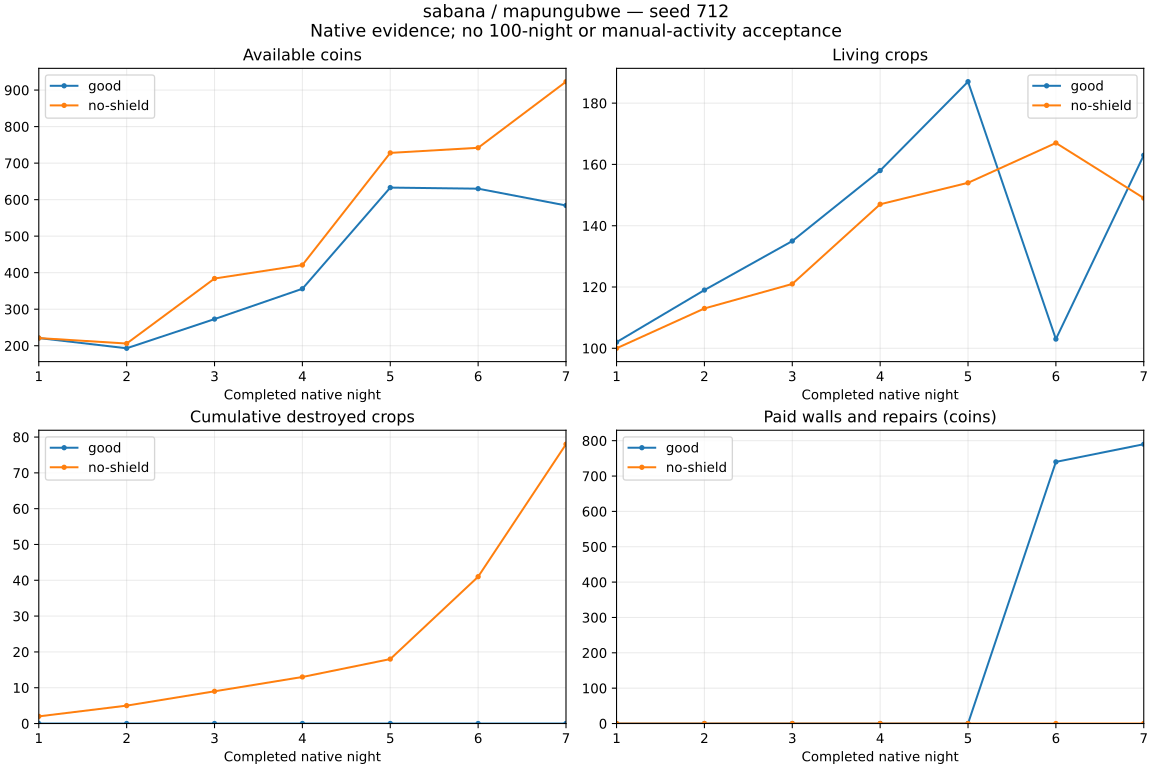

Source data for this figure (header and first rows):
strategy, defenseMaterial, day, cash, living, destroyed, delivered, planted, income, seeds, wages, walls, repairs, reconciliationDifference
good, zarzas, 1, 221, 102, 0, 25, 126, 350, 649, 180, 0, 0, 0
good, zarzas, 2, 193, 119, 0, 37, 54, 422, 270, 180, 0, 0, 0
good, zarzas, 3, 273, 135, 0, 40, 56, 565, 280, 205, 0, 0, 0
good, zarzas, 4, 356, 158, 0, 66, 89, 811, 452, 276, 0, 0, 0
good, zarzas, 5, 633, 187, 0, 103, 132, 1285, 660, 348, 0, 0, 0
good, zarzas, 6, 630, 103, 0, 92, 8, 1137, 40, 360, 740, 0, 0
good, zarzas, 7, 584, 163, 0, 95, 155, 1194, 817, 373, 0, 50, 0
no-shield, zarzas, 1, 221, 100, 2, 25, 126, 350, 649, 180, 0, 0, 0
no-shield, zarzas, 2, 206, 113, 3, 38, 54, 435, 270, 180, 0, 0, 0
no-shield, zarzas, 3, 384, 121, 4, 51, 63, 697, 315, 204, 0, 0, 0
no-shield, zarzas, 4, 421, 147, 4, 62, 92, 779, 460, 282, 0, 0, 0
no-shield, zarzas, 5, 728, 154, 5, 97, 109, 1177, 545, 325, 0, 0, 0
no-shield, zarzas, 6, 742, 167, 23, 79, 115, 979, 582, 383, 0, 0, 0
no-shield, zarzas, 7, 923, 149, 37, 109, 128, 1288, 703, 404, 0, 0, 0
